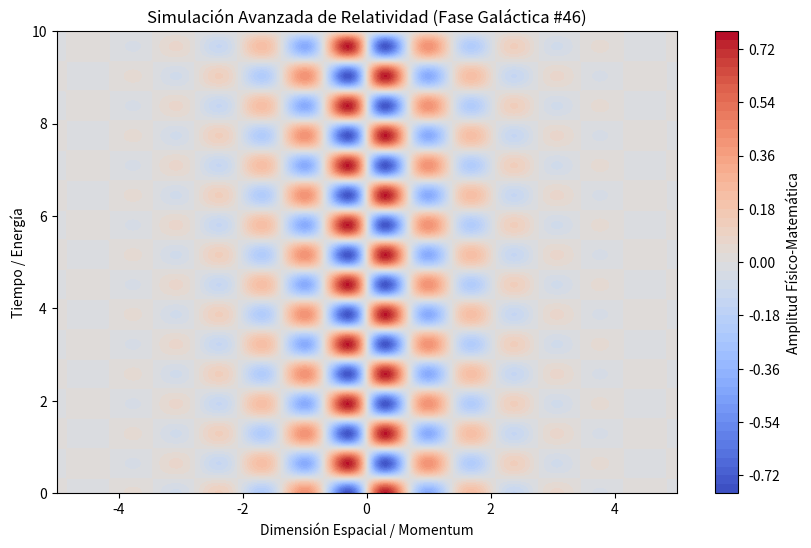

This figure's Python source:
%matplotlib inline
# Simulación Galáctica: Relatividad - Variante 46
import numpy as np
import matplotlib.pyplot as plt

# Parámetros Físicos Aleatorios
param_1 = 4.541
param_2 = 4.871
param_3 = 0.868

t = np.linspace(0, 10, 500)
x = np.linspace(-5, 5, 500)
X, T = np.meshgrid(x, t)

# Ecuación Base (Avanzada)
Z = np.sin(X * param_1) * np.cos(T * param_2) * np.exp(-np.abs(X) * param_3)

plt.figure(figsize=(10, 6))
plt.contourf(X, T, Z, 50, cmap='coolwarm')
plt.colorbar(label='Amplitud Físico-Matemática')
plt.title(r'Simulación Avanzada de Relatividad (Fase Galáctica #46)')
plt.xlabel('Dimensión Espacial / Momentum')
plt.ylabel('Tiempo / Energía')
plt.show()
